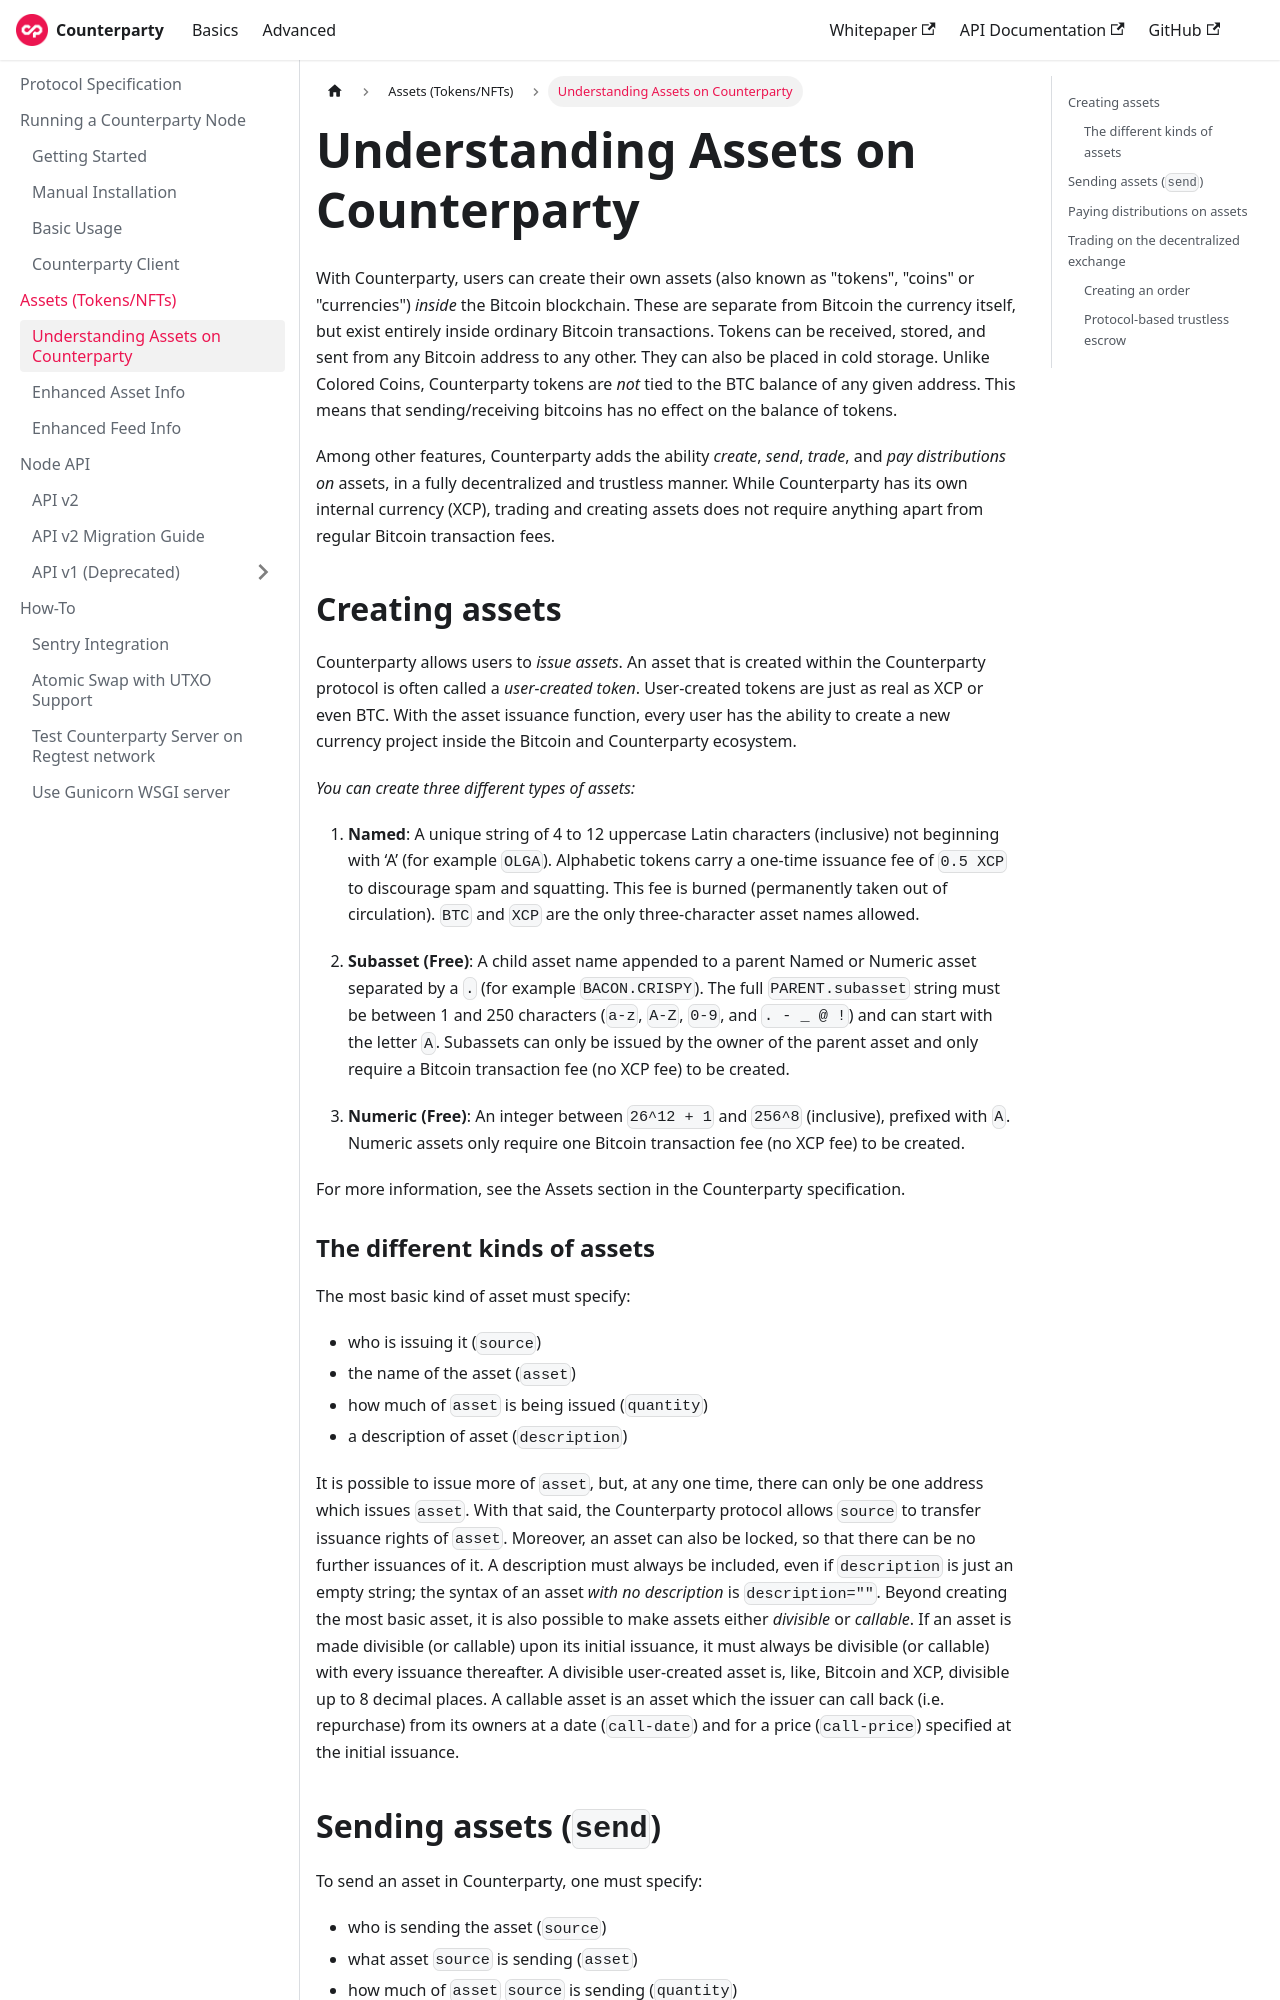

repository: CounterpartyXCP/Documentation · page: docs/advanced/assets/counterparty-assets/index.html · generator: docusaurus

---
title: Understanding Assets on Counterparty
---


With Counterparty, users can create their own assets (also known as "tokens", "coins" or "currencies") _inside_ the Bitcoin blockchain. These are separate from Bitcoin the currency itself, but exist entirely inside ordinary Bitcoin transactions. Tokens can be received, stored, and sent from any Bitcoin address to any other. They can also be placed in cold storage. Unlike Colored Coins, Counterparty tokens are _not_ tied to the BTC balance of any given address. This means that sending/receiving bitcoins has no effect on the balance of tokens.

Among other features, Counterparty adds the ability *create*, *send*, *trade*, and *pay distributions on* assets, in a fully decentralized and trustless manner. While Counterparty has its own internal currency (XCP), trading and creating assets does not require anything apart from regular Bitcoin transaction fees.


## Creating assets

Counterparty allows users to *issue assets*. An asset that is created within the Counterparty protocol is often called a *user-created token*. User-created tokens are just as real as XCP or even BTC. With the asset issuance function, every user has the ability to create a new currency project inside the Bitcoin and Counterparty ecosystem.

*You can create three different types of assets:*

1. **Named**: A unique string of 4 to 12 uppercase Latin characters (inclusive) not beginning with ‘A’ (for example `OLGA`). Alphabetic tokens carry a one‐time issuance fee of `0.5 XCP` to discourage spam and squatting. This fee is burned (permanently taken out of circulation). `BTC` and `XCP` are the only three‐character asset names allowed.

2. **Subasset (Free)**: A child asset name appended to a parent Named or Numeric asset separated by a `.` (for example `BACON.CRISPY`). The full `PARENT.subasset` string must be between 1 and 250 characters (`a-z`, `A-Z`, `0-9`, and `. - _ @ !`) and can start with the letter `A`. Subassets can only be issued by the owner of the parent asset and only require a Bitcoin transaction fee (no XCP fee) to be created.

3. **Numeric (Free)**: An integer between `26^12 + 1` and `256^8` (inclusive), prefixed with `A`. Numeric assets only require one Bitcoin transaction fee (no XCP fee) to be created.

For more information, see the Assets section in the Counterparty specification.

### The different kinds of assets

The most basic kind of asset must specify:

-   who is issuing it (`source`)
-   the name of the asset (`asset`)
-   how much of `asset` is being issued (`quantity`)
-   a description of asset (`description`)

It is possible to issue more of `asset`, but, at any one time, there can only be one address which issues `asset`. With that said, the Counterparty protocol allows `source` to transfer issuance rights of `asset`. Moreover, an asset can also be locked, so that there can be no further issuances of it. A description must always be included, even if `description` is just an empty string; the syntax of an asset *with no description* is `description=""`.
Beyond creating the most basic asset, it is also possible to make assets either *divisible* or *callable*. If an asset is made divisible (or callable) upon its initial issuance, it must always be divisible (or callable) with every issuance thereafter. A divisible user-created asset is, like, Bitcoin and XCP, divisible up to 8 decimal places. A callable asset is an asset which the issuer can call back (i.e. repurchase) from its owners at a date (`call-date`) and for a price (`call-price`) specified at the initial issuance.
